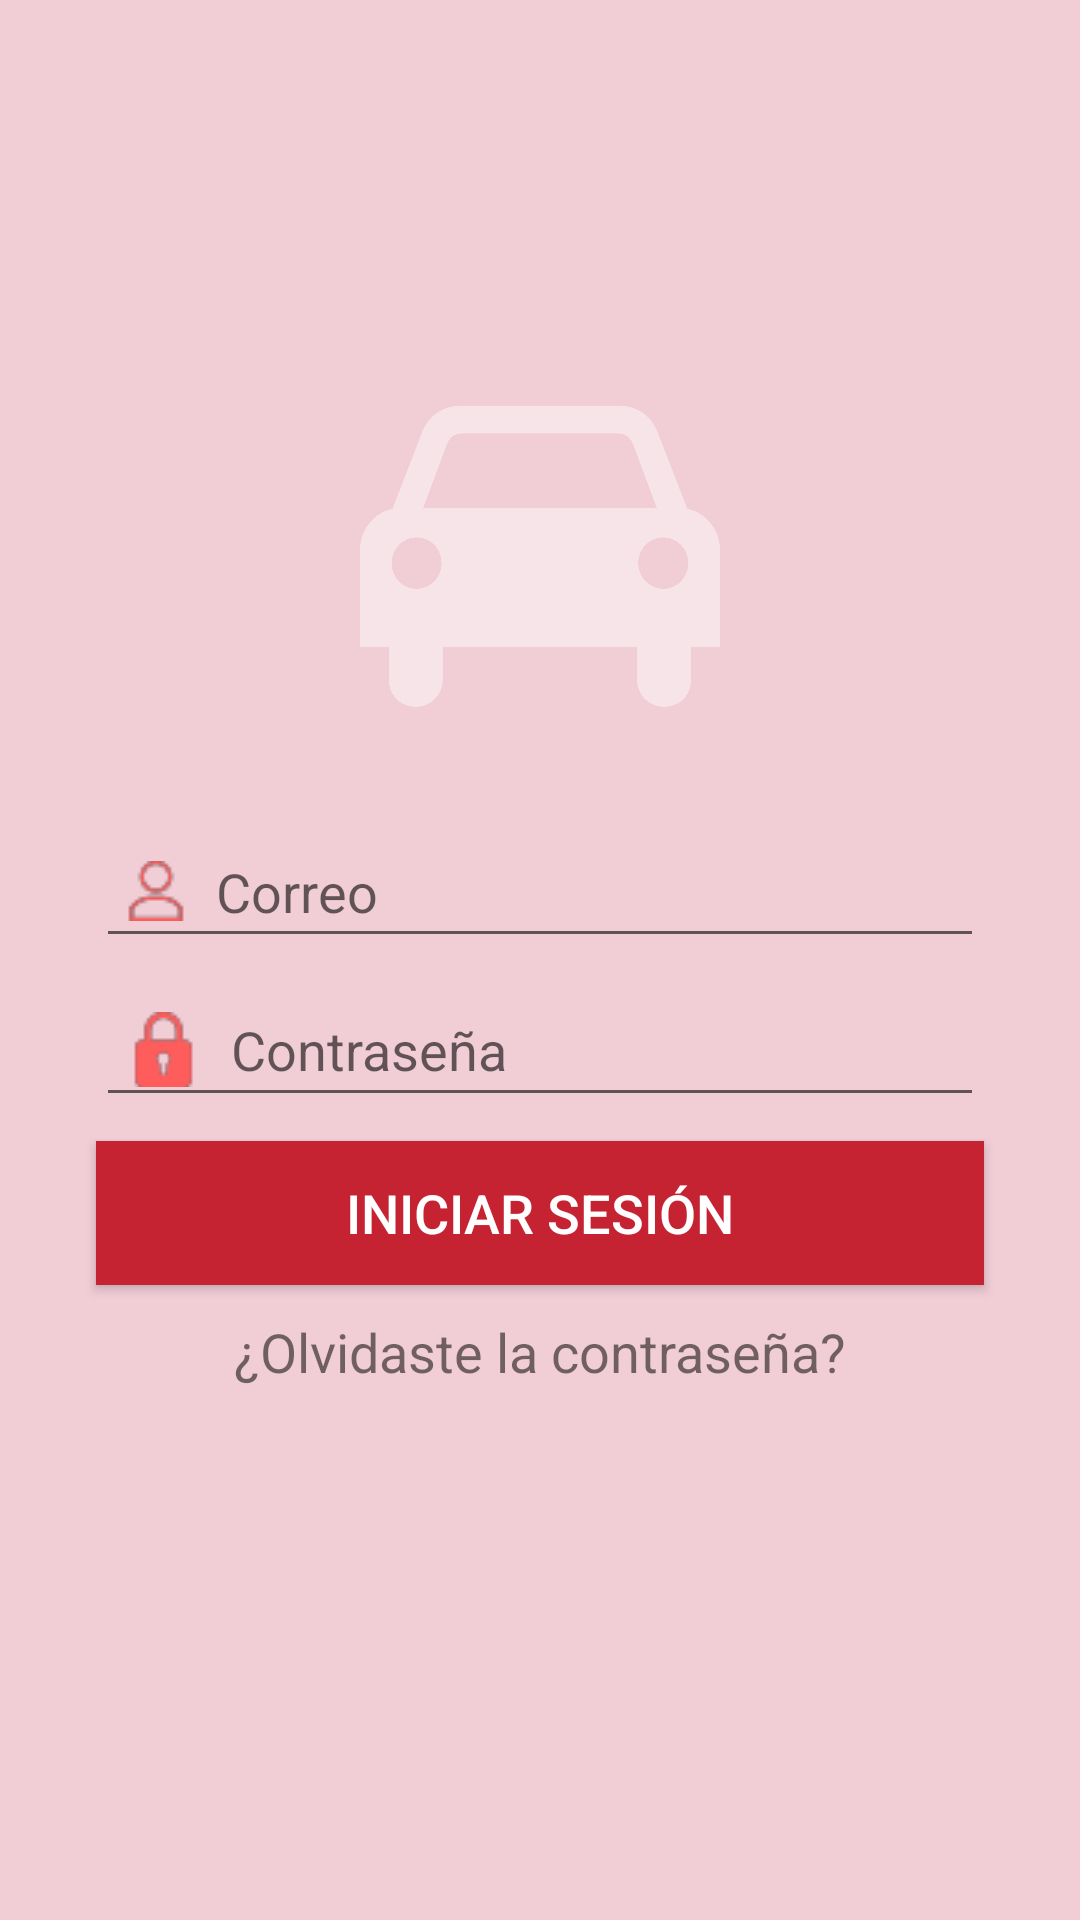

The Android layout XML behind this screen, and the referenced resources:
<!-- AndroidManifest.xml: application theme Theme.example -->
<!-- res/layout/activity_login.xml -->
<?xml version="1.0" encoding="utf-8"?>
<RelativeLayout xmlns:android="http://schemas.android.com/apk/res/android"
    xmlns:app="http://schemas.android.com/apk/res-auto"
    xmlns:tools="http://schemas.android.com/tools"
    android:layout_width="match_parent"
    android:layout_height="match_parent"
    tools:context=".LoginActivity"
    android:background="@drawable/login_background">

    <LinearLayout
        android:layout_width="match_parent"
        android:layout_height="wrap_content"
        android:orientation="vertical"
        android:layout_centerVertical="true"
        >

        <ImageView
            android:id="@+id/imageView"
            android:layout_width="120dp"
            android:layout_height="120dp"
            android:layout_gravity="center_horizontal"
            app:layout_constraintEnd_toEndOf="parent"
            app:layout_constraintStart_toStartOf="parent"
            app:layout_constraintTop_toTopOf="parent"
            app:srcCompat="@drawable/logo" />

        <EditText
            android:id="@+id/editTextTextPersonName"
            android:layout_width="match_parent"
            android:layout_height="wrap_content"
            android:layout_marginStart="32dp"
            android:layout_marginTop="32dp"
            android:layout_marginEnd="32dp"
            android:ems="10"
            android:inputType="textPersonName"
            app:layout_constraintEnd_toEndOf="parent"
            app:layout_constraintStart_toStartOf="parent"
            app:layout_constraintTop_toBottomOf="@+id/imageView"
            android:padding="10dp"
            android:drawableStart="@drawable/userl"
            android:drawablePadding="10dp"
            android:hint="Correo"/>

        <EditText
            android:id="@+id/editTextTextPassword"
            android:layout_width="match_parent"
            android:layout_height="wrap_content"
            android:layout_marginStart="32dp"
            android:layout_marginTop="8dp"
            android:layout_marginEnd="32dp"
            android:ems="10"
            android:inputType="textPassword"
            app:layout_constraintEnd_toEndOf="parent"
            app:layout_constraintStart_toStartOf="parent"
            app:layout_constraintTop_toBottomOf="@+id/editTextTextPersonName"
            android:padding="10dp"
            android:drawableStart="@drawable/padlock"
            android:drawablePadding="10dp"
            android:hint="Contraseña"/>

        <Button
            android:id="@+id/button"
            android:layout_width="match_parent"
            android:layout_height="wrap_content"
            android:layout_marginStart="32dp"
            android:layout_marginTop="8dp"
            android:layout_marginEnd="32dp"
            android:text="Iniciar Sesión"
            android:textColor="#ffffff"
            app:layout_constraintEnd_toEndOf="parent"
            app:layout_constraintStart_toStartOf="parent"
            app:layout_constraintTop_toBottomOf="@+id/editTextTextPassword"
            android:textSize="18dp"
            android:background="#c62332"/>

        <TextView
            android:layout_marginStart="32dp"
            android:layout_marginEnd="32dp"
            android:layout_width="wrap_content"
            android:layout_height="wrap_content"
            android:text="¿Olvidaste la contraseña?"
            android:padding="10dp"
            android:textSize="18dp"
            android:layout_gravity="center_horizontal"/>

        <TextView
            android:id="@+id/register"
            android:layout_marginStart="32dp"
            android:layout_marginEnd="32dp"
            android:layout_width="wrap_content"
            android:layout_height="wrap_content"
            android:padding="10dp"
            android:textSize="18dp"
            android:layout_gravity="center_horizontal"/>
    </LinearLayout>

</RelativeLayout>
<!-- resources referenced by this layout -->
<resources>
  <!-- drawable login_background (drawable) -->
  <?xml version="1.0" encoding="utf-8"?>
  <shape xmlns:android="http://schemas.android.com/apk/res/android"
      android:shape="rectangle">
  
      <gradient android:startColor="#f1cdd6"
          android:endColor="#f1cdd6"
          android:angle="270"/>
  </shape>
  <!-- drawable logo: png bitmap (drawable, 36165 bytes) -->
  <!-- drawable padlock: png bitmap (drawable, 723 bytes) -->
  <!-- drawable userl: png bitmap (drawable, 744 bytes) -->
  <style name="Theme.example" parent="Theme.MaterialComponents.DayNight.DarkActionBar">
          
          <item name="colorPrimary">#ff5c5c</item>
          <item name="colorPrimaryVariant">#ff8f89</item>
          <item name="colorOnPrimary">#c62332</item>
          
          <item name="colorSecondary">#f4c5d3</item>
          <item name="colorSecondaryVariant">#fff8ff</item>
          <item name="colorOnSecondary">#c194a2</item>
          
          <item name="android:statusBarColor" tools:targetApi="l">?attr/colorPrimaryVariant</item>
          
      </style>
</resources>
